2-way image classification set "dataset" from GitHub (daai25/RestarauntRecommenderFoodClassifier); label vocabulary: food, non food.

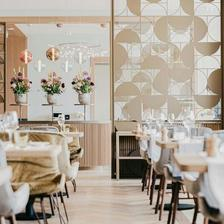
Label: non food

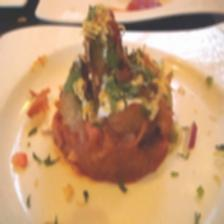
Label: food

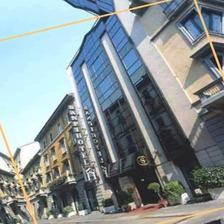
Label: non food

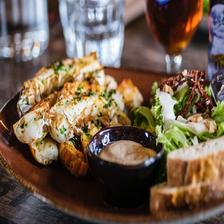
Label: food

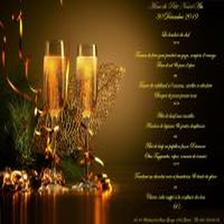
Label: non food

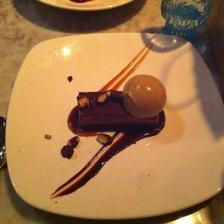
Label: food
